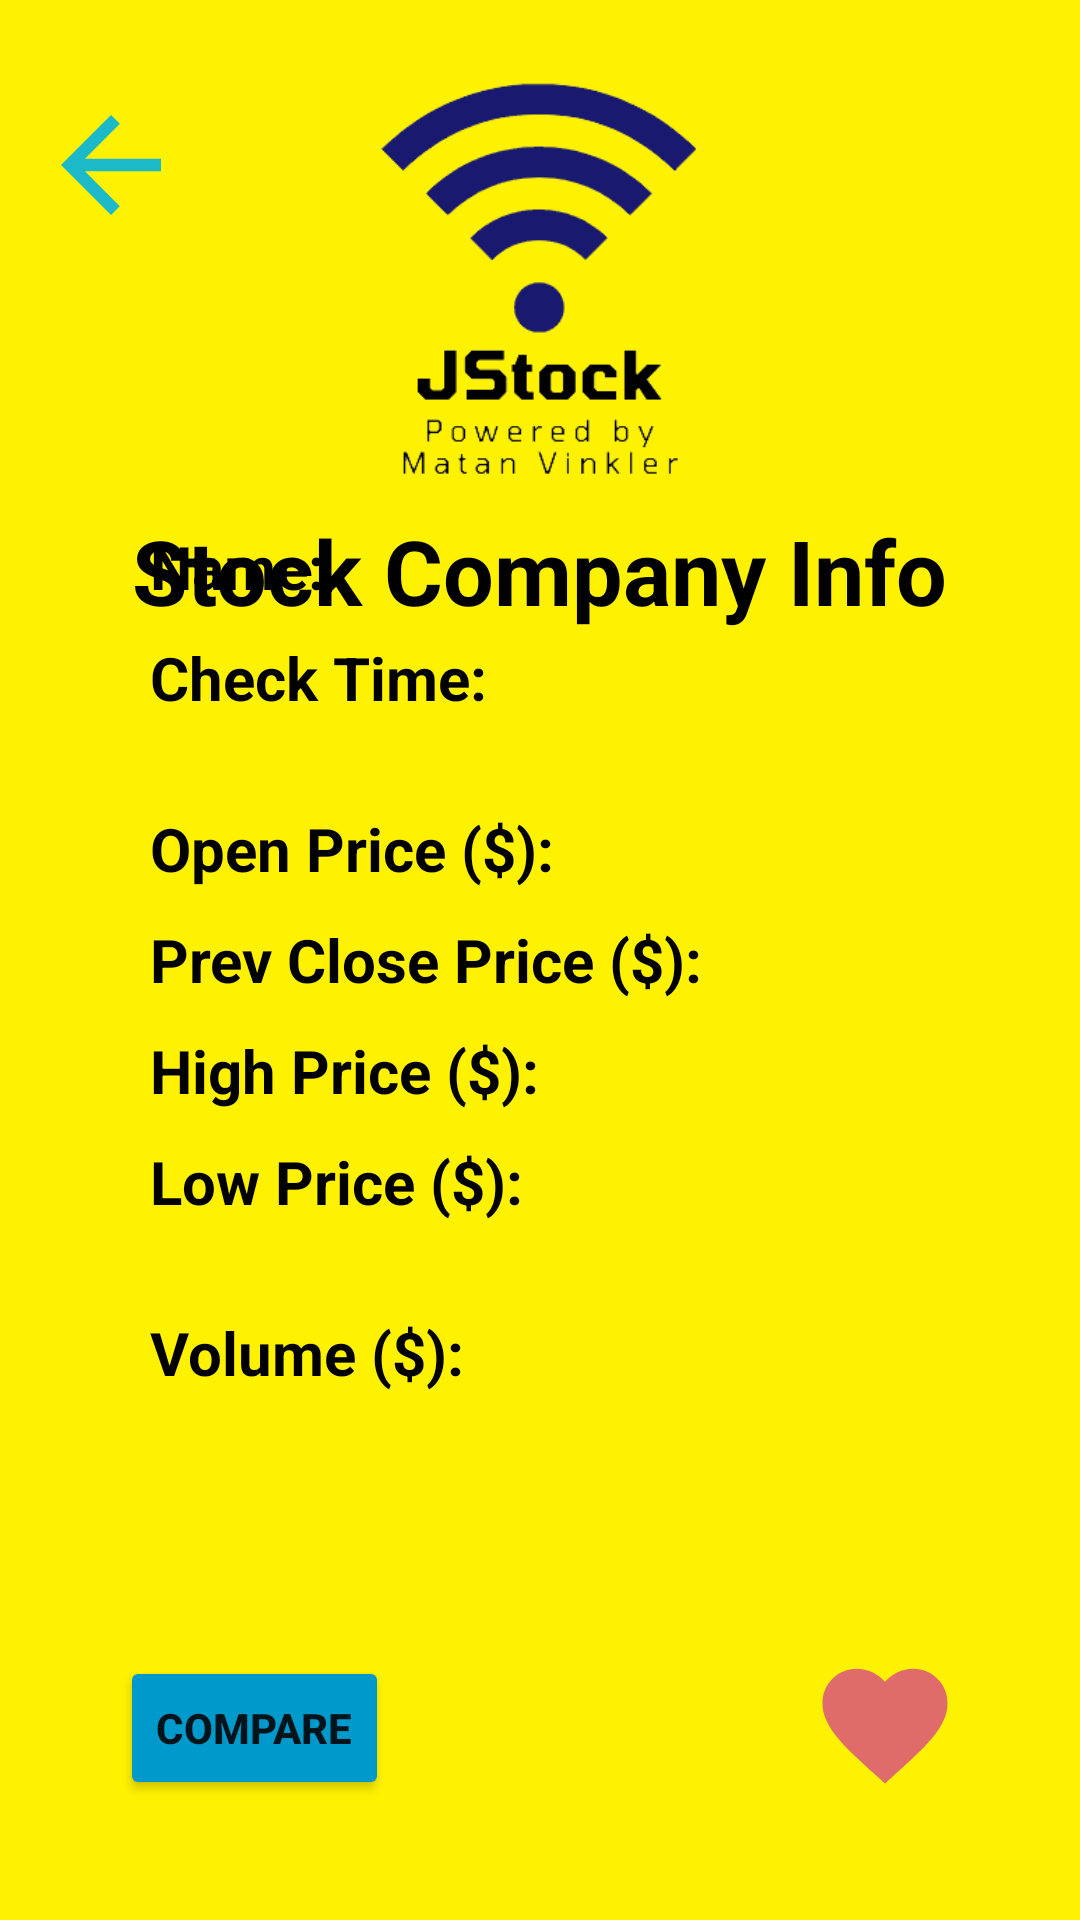

Write the Android layout XML for this screen, with the resource values it uses.
<!-- AndroidManifest.xml: activity theme Theme.AppCompat.DayNight.NoActionBar -->
<!-- res/layout/activity_info.xml -->
<?xml version="1.0" encoding="utf-8"?>
<RelativeLayout xmlns:android="http://schemas.android.com/apk/res/android"
    xmlns:app="http://schemas.android.com/apk/res-auto"
    xmlns:tools="http://schemas.android.com/tools"
    android:layout_width="match_parent"
    android:layout_height="match_parent"
    tools:context=".InfoActivity"
    android:background="#FFF200">

    <ImageView
        android:layout_width="150dp"
        android:layout_height="150dp"
        android:src="@drawable/logo"
        android:layout_alignParentTop="true"
        android:layout_centerInParent="true"
        android:layout_marginTop="20dp"/>

    <ImageButton
        android:id="@+id/btn_back"
        android:layout_width="wrap_content"
        android:layout_height="wrap_content"
        android:src="@drawable/ic_back"
        android:backgroundTint="#FFF200"
        android:layout_alignParentTop="true"
        android:layout_alignParentLeft="true"
        android:layout_marginTop="20dp"/>

    <TextView
        android:layout_width="wrap_content"
        android:layout_height="wrap_content"
        android:text="Stock Company Info"
        android:textSize="30sp"
        android:textColor="@color/black"
        android:textStyle="bold"
        android:layout_alignParentTop="true"
        android:layout_centerInParent="true"
        android:layout_marginTop="170dp"/>

    <LinearLayout
        android:layout_width="wrap_content"
        android:layout_height="wrap_content"
        android:layout_centerInParent="true"
        android:layout_alignParentLeft="true"
        android:orientation="vertical">

        <RelativeLayout
            android:layout_width="wrap_content"
            android:layout_height="wrap_content">

            <TextView
                android:layout_width="wrap_content"
                android:layout_height="wrap_content"
                android:layout_alignParentLeft="true"
                android:layout_marginLeft="50dp"
                android:text="Name:"
                android:textSize="20sp"
                android:textStyle="bold"
                android:textColor="@color/black"/>

            <TextView
                android:id="@+id/txt_name"
                android:layout_width="wrap_content"
                android:layout_height="wrap_content"
                android:layout_alignParentRight="true"
                android:layout_marginRight="50dp"
                android:textSize="20sp"
                android:textStyle="bold"
                android:textColor="@color/black"/>
        </RelativeLayout>

        <RelativeLayout
            android:layout_width="wrap_content"
            android:layout_height="wrap_content"
            android:layout_marginTop="10dp">

            <TextView
                android:layout_width="wrap_content"
                android:layout_height="wrap_content"
                android:layout_alignParentLeft="true"
                android:layout_marginLeft="50dp"
                android:text="Check Time:"
                android:textSize="20sp"
                android:textStyle="bold"
                android:textColor="@color/black"/>

            <TextView
                android:id="@+id/txt_check_time"
                android:layout_width="wrap_content"
                android:layout_height="wrap_content"
                android:layout_alignParentRight="true"
                android:layout_marginRight="50dp"
                android:textSize="20sp"
                android:textStyle="bold"
                android:textColor="@color/black"/>
        </RelativeLayout>

        <RelativeLayout
            android:layout_width="wrap_content"
            android:layout_height="wrap_content"
            android:layout_marginTop="30dp">

            <TextView
                android:layout_width="wrap_content"
                android:layout_height="wrap_content"
                android:layout_alignParentLeft="true"
                android:layout_marginLeft="50dp"
                android:text="Open Price ($):"
                android:textSize="20sp"
                android:textStyle="bold"
                android:textColor="@color/black"/>

            <TextView
                android:id="@+id/txt_open"
                android:layout_width="wrap_content"
                android:layout_height="wrap_content"
                android:layout_alignParentRight="true"
                android:layout_marginRight="50dp"
                android:textSize="20sp"
                android:textStyle="bold"
                android:textColor="@color/black"/>
        </RelativeLayout>

        <RelativeLayout
            android:layout_width="wrap_content"
            android:layout_height="wrap_content"
            android:layout_marginTop="10dp">

            <TextView
                android:layout_width="wrap_content"
                android:layout_height="wrap_content"
                android:layout_alignParentLeft="true"
                android:layout_marginLeft="50dp"
                android:text="Prev Close Price ($):"
                android:textSize="20sp"
                android:textStyle="bold"
                android:textColor="@color/black"/>

            <TextView
                android:id="@+id/txt_close"
                android:layout_width="wrap_content"
                android:layout_height="wrap_content"
                android:layout_alignParentRight="true"
                android:layout_marginRight="50dp"
                android:textSize="20sp"
                android:textStyle="bold"
                android:textColor="@color/black"/>
        </RelativeLayout>

        <RelativeLayout
            android:layout_width="wrap_content"
            android:layout_height="wrap_content"
            android:layout_marginTop="10dp">

            <TextView
                android:layout_width="wrap_content"
                android:layout_height="wrap_content"
                android:layout_alignParentLeft="true"
                android:layout_marginLeft="50dp"
                android:text="High Price ($):"
                android:textSize="20sp"
                android:textStyle="bold"
                android:textColor="@color/black"/>

            <TextView
                android:id="@+id/txt_high"
                android:layout_width="wrap_content"
                android:layout_height="wrap_content"
                android:layout_alignParentRight="true"
                android:layout_marginRight="50dp"
                android:textSize="20sp"
                android:textStyle="bold"
                android:textColor="@color/black"/>
        </RelativeLayout>

        <RelativeLayout
            android:layout_width="wrap_content"
            android:layout_height="wrap_content"
            android:layout_marginTop="10dp">

            <TextView
                android:layout_width="wrap_content"
                android:layout_height="wrap_content"
                android:layout_alignParentLeft="true"
                android:layout_marginLeft="50dp"
                android:text="Low Price ($):"
                android:textSize="20sp"
                android:textStyle="bold"
                android:textColor="@color/black"/>

            <TextView
                android:id="@+id/txt_low"
                android:layout_width="wrap_content"
                android:layout_height="wrap_content"
                android:layout_alignParentRight="true"
                android:layout_marginRight="50dp"
                android:textSize="20sp"
                android:textStyle="bold"
                android:textColor="@color/black"/>
        </RelativeLayout>

        <RelativeLayout
            android:layout_width="wrap_content"
            android:layout_height="wrap_content"
            android:layout_marginTop="30dp">

            <TextView
                android:layout_width="wrap_content"
                android:layout_height="wrap_content"
                android:layout_alignParentLeft="true"
                android:layout_marginLeft="50dp"
                android:text="Volume ($):"
                android:textSize="20sp"
                android:textStyle="bold"
                android:textColor="@color/black"/>

            <TextView
                android:id="@+id/txt_volume"
                android:layout_width="wrap_content"
                android:layout_height="wrap_content"
                android:layout_alignParentRight="true"
                android:layout_marginRight="50dp"
                android:textSize="20sp"
                android:textStyle="bold"
                android:textColor="@color/black"/>
        </RelativeLayout>
    </LinearLayout>

    <Button
        android:id="@+id/btn_compare"
        android:layout_width="wrap_content"
        android:layout_height="wrap_content"
        android:text="Compare"
        android:textStyle="bold"
        android:backgroundTint="@android:color/holo_blue_dark"
        android:layout_alignParentBottom="true"
        android:layout_alignParentLeft="true"
        android:layout_marginBottom="40dp"
        android:layout_marginLeft="40dp"/>

    <ImageButton
        android:id="@+id/btn_favorite"
        android:layout_width="wrap_content"
        android:layout_height="wrap_content"
        android:src="@drawable/ic_not_favorite"
        android:background="#FFF200"
        android:layout_alignParentBottom="true"
        android:layout_alignParentRight="true"
        android:layout_marginBottom="40dp"
        android:layout_marginRight="40dp"/>

</RelativeLayout>
<!-- resources referenced by this layout -->
<resources>
  <!-- drawable ic_back (drawable) -->
  <vector android:height="50dp" android:tint="#1CBAC8"
      android:viewportHeight="24" android:viewportWidth="24"
      android:width="50dp" xmlns:android="http://schemas.android.com/apk/res/android">
      <path android:fillColor="@android:color/white" android:pathData="M20,11H7.83l5.59,-5.59L12,4l-8,8 8,8 1.41,-1.41L7.83,13H20v-2z"/>
  </vector>
  <!-- drawable ic_not_favorite (drawable) -->
  <vector android:height="50dp" android:tint="#E06B6B"
      android:viewportHeight="24" android:viewportWidth="24"
      android:width="50dp" xmlns:android="http://schemas.android.com/apk/res/android">
      <path android:fillColor="@android:color/white" android:pathData="M12,21.35l-1.45,-1.32C5.4,15.36 2,12.28 2,8.5 2,5.42 4.42,3 7.5,3c1.74,0 3.41,0.81 4.5,2.09C13.09,3.81 14.76,3 16.5,3 19.58,3 22,5.42 22,8.5c0,3.78 -3.4,6.86 -8.55,11.54L12,21.35z"/>
  </vector>
  <!-- drawable logo: png bitmap (drawable-v24, 11945 bytes) -->
  <!-- not gathered from this repository: default colours our renderer supplied (Android Studio template values) -->
  <color name="black">#FF000000</color>
</resources>
